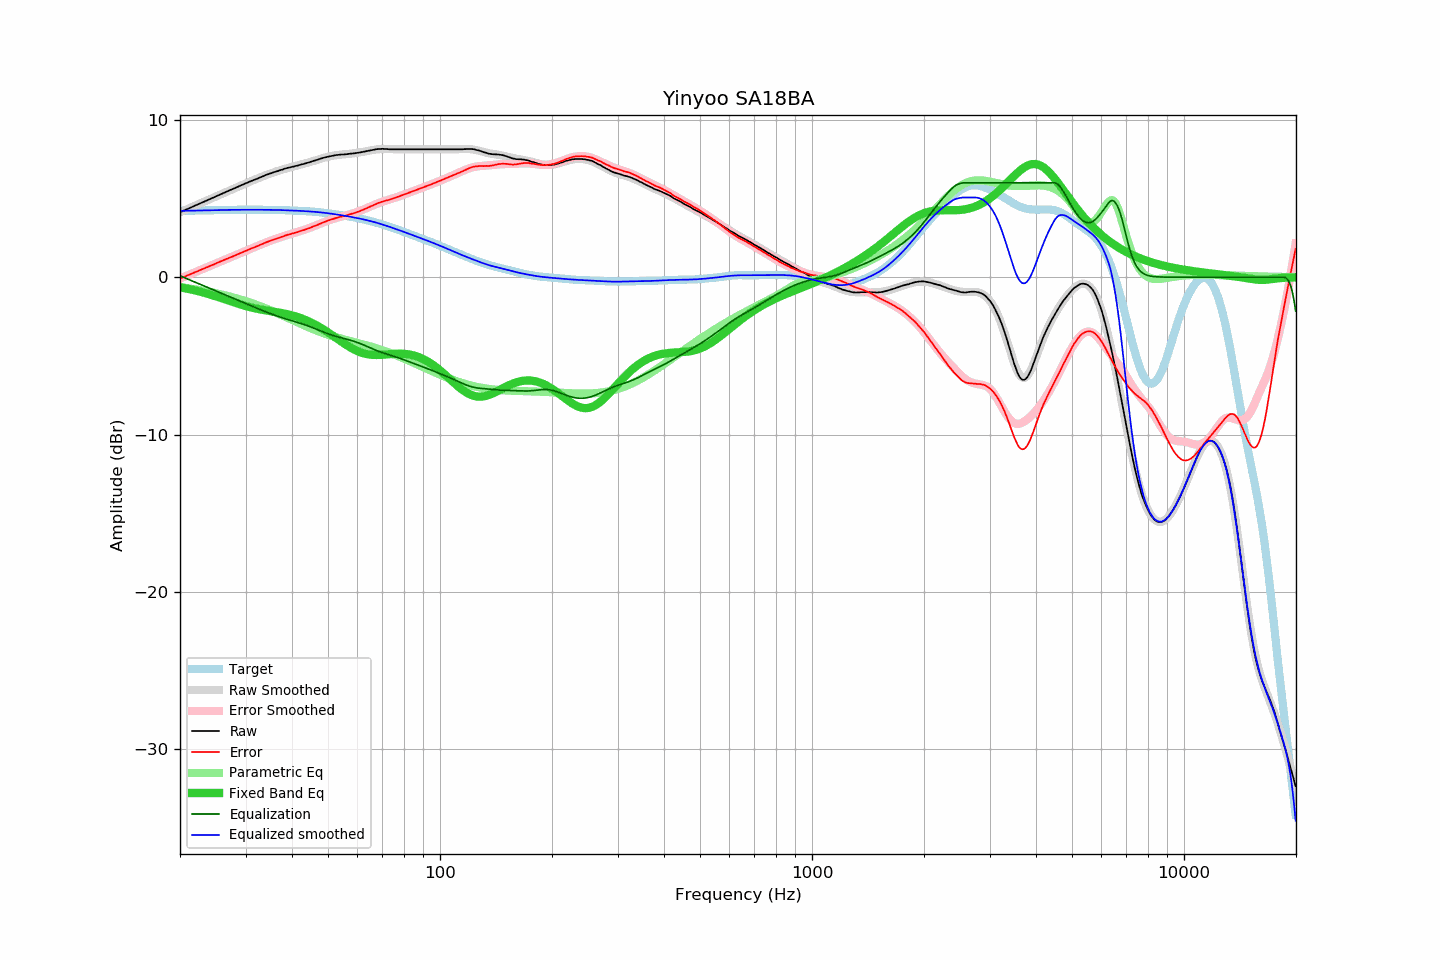

The table this chart was drawn from, first rows:
frequency, raw, error, smoothed, error_smoothed, equalization, parametric_eq, equalized_raw, equalized_smoothed, target
20.00, 4.13, -0.08, 4.13, -0.09, 0.09, -0.64, 4.21, 4.21, 4.21
20.20, 4.17, -0.05, 4.17, -0.04, 0.04, -0.66, 4.21, 4.21, 4.21
20.40, 4.22, 0.00, 4.22, -0.00, 0.00, -0.68, 4.22, 4.22, 4.22
20.61, 4.26, 0.04, 4.26, 0.04, -0.04, -0.70, 4.22, 4.22, 4.22
20.81, 4.31, 0.09, 4.31, 0.08, -0.08, -0.72, 4.22, 4.22, 4.22
21.02, 4.35, 0.12, 4.35, 0.13, -0.13, -0.74, 4.22, 4.22, 4.22
21.23, 4.40, 0.17, 4.40, 0.17, -0.17, -0.76, 4.23, 4.23, 4.23
21.44, 4.44, 0.21, 4.44, 0.21, -0.21, -0.78, 4.23, 4.23, 4.23
21.66, 4.49, 0.26, 4.49, 0.26, -0.26, -0.81, 4.23, 4.23, 4.23
21.87, 4.53, 0.30, 4.53, 0.30, -0.30, -0.83, 4.23, 4.23, 4.23
22.09, 4.58, 0.34, 4.58, 0.34, -0.34, -0.86, 4.24, 4.23, 4.23
22.31, 4.62, 0.38, 4.62, 0.38, -0.38, -0.88, 4.23, 4.24, 4.24
22.54, 4.67, 0.43, 4.67, 0.43, -0.43, -0.91, 4.24, 4.24, 4.24
22.76, 4.71, 0.47, 4.71, 0.47, -0.47, -0.93, 4.24, 4.24, 4.24
22.99, 4.76, 0.52, 4.76, 0.51, -0.51, -0.96, 4.24, 4.24, 4.24
23.22, 4.80, 0.55, 4.80, 0.56, -0.56, -0.99, 4.24, 4.24, 4.24
23.45, 4.85, 0.60, 4.85, 0.60, -0.60, -1.02, 4.25, 4.25, 4.25
23.69, 4.89, 0.64, 4.89, 0.64, -0.64, -1.05, 4.24, 4.25, 4.25
23.92, 4.94, 0.69, 4.94, 0.69, -0.69, -1.08, 4.25, 4.25, 4.25
24.16, 4.98, 0.73, 4.98, 0.73, -0.73, -1.11, 4.25, 4.25, 4.25
24.40, 5.03, 0.77, 5.03, 0.77, -0.77, -1.14, 4.26, 4.25, 4.26
24.65, 5.07, 0.81, 5.07, 0.82, -0.82, -1.17, 4.25, 4.26, 4.26
24.89, 5.12, 0.86, 5.12, 0.86, -0.86, -1.20, 4.26, 4.26, 4.26
25.14, 5.17, 0.91, 5.16, 0.90, -0.90, -1.24, 4.27, 4.26, 4.26
25.39, 5.21, 0.94, 5.21, 0.95, -0.95, -1.27, 4.26, 4.26, 4.26
25.65, 5.26, 0.99, 5.25, 0.99, -0.99, -1.30, 4.27, 4.27, 4.27
25.91, 5.30, 1.03, 5.30, 1.03, -1.03, -1.34, 4.27, 4.27, 4.27
26.16, 5.35, 1.08, 5.34, 1.07, -1.07, -1.37, 4.27, 4.27, 4.27
26.43, 5.39, 1.11, 5.39, 1.12, -1.12, -1.41, 4.27, 4.27, 4.27
26.69, 5.44, 1.16, 5.43, 1.16, -1.16, -1.44, 4.28, 4.27, 4.27
26.96, 5.48, 1.20, 5.48, 1.20, -1.20, -1.48, 4.27, 4.28, 4.28
27.23, 5.53, 1.25, 5.52, 1.25, -1.25, -1.51, 4.28, 4.28, 4.28
27.50, 5.57, 1.29, 5.57, 1.29, -1.29, -1.55, 4.28, 4.28, 4.28
27.77, 5.61, 1.33, 5.61, 1.33, -1.33, -1.58, 4.28, 4.28, 4.28
28.05, 5.66, 1.38, 5.66, 1.38, -1.38, -1.62, 4.28, 4.28, 4.28
28.33, 5.70, 1.41, 5.70, 1.42, -1.42, -1.65, 4.28, 4.28, 4.28
28.62, 5.75, 1.46, 5.75, 1.46, -1.46, -1.68, 4.28, 4.28, 4.28
28.90, 5.79, 1.50, 5.79, 1.51, -1.51, -1.71, 4.28, 4.29, 4.29
29.19, 5.84, 1.55, 5.84, 1.55, -1.55, -1.75, 4.29, 4.29, 4.29
29.48, 5.88, 1.59, 5.88, 1.59, -1.59, -1.78, 4.29, 4.29, 4.29
29.78, 5.93, 1.64, 5.92, 1.64, -1.64, -1.81, 4.29, 4.29, 4.29
30.08, 5.97, 1.68, 5.97, 1.68, -1.68, -1.84, 4.29, 4.29, 4.29
30.38, 6.01, 1.72, 6.01, 1.72, -1.72, -1.86, 4.29, 4.29, 4.29
30.68, 6.06, 1.77, 6.05, 1.76, -1.76, -1.89, 4.29, 4.29, 4.29
30.99, 6.10, 1.81, 6.09, 1.81, -1.81, -1.92, 4.29, 4.29, 4.29
31.30, 6.14, 1.85, 6.14, 1.85, -1.85, -1.94, 4.29, 4.29, 4.29
31.61, 6.18, 1.89, 6.18, 1.89, -1.89, -1.96, 4.29, 4.29, 4.29
31.93, 6.22, 1.93, 6.22, 1.94, -1.94, -1.99, 4.28, 4.29, 4.29
32.24, 6.26, 1.97, 6.26, 1.98, -1.98, -2.01, 4.28, 4.29, 4.29
32.57, 6.30, 2.01, 6.31, 2.02, -2.02, -2.03, 4.28, 4.29, 4.29
32.89, 6.35, 2.06, 6.35, 2.06, -2.06, -2.05, 4.29, 4.29, 4.29
33.22, 6.39, 2.10, 6.39, 2.10, -2.10, -2.07, 4.28, 4.28, 4.29
33.55, 6.43, 2.14, 6.43, 2.15, -2.15, -2.09, 4.28, 4.28, 4.29
33.89, 6.48, 2.19, 6.47, 2.19, -2.19, -2.10, 4.29, 4.28, 4.28
34.23, 6.52, 2.23, 6.51, 2.23, -2.23, -2.12, 4.29, 4.28, 4.28
34.57, 6.55, 2.27, 6.54, 2.27, -2.27, -2.14, 4.28, 4.28, 4.28
34.92, 6.59, 2.31, 6.58, 2.30, -2.30, -2.15, 4.28, 4.28, 4.28
35.27, 6.62, 2.34, 6.62, 2.34, -2.34, -2.17, 4.28, 4.28, 4.28
35.62, 6.66, 2.38, 6.66, 2.38, -2.38, -2.19, 4.28, 4.28, 4.28
35.97, 6.69, 2.41, 6.69, 2.42, -2.42, -2.20, 4.27, 4.27, 4.27
... 635 more rows
